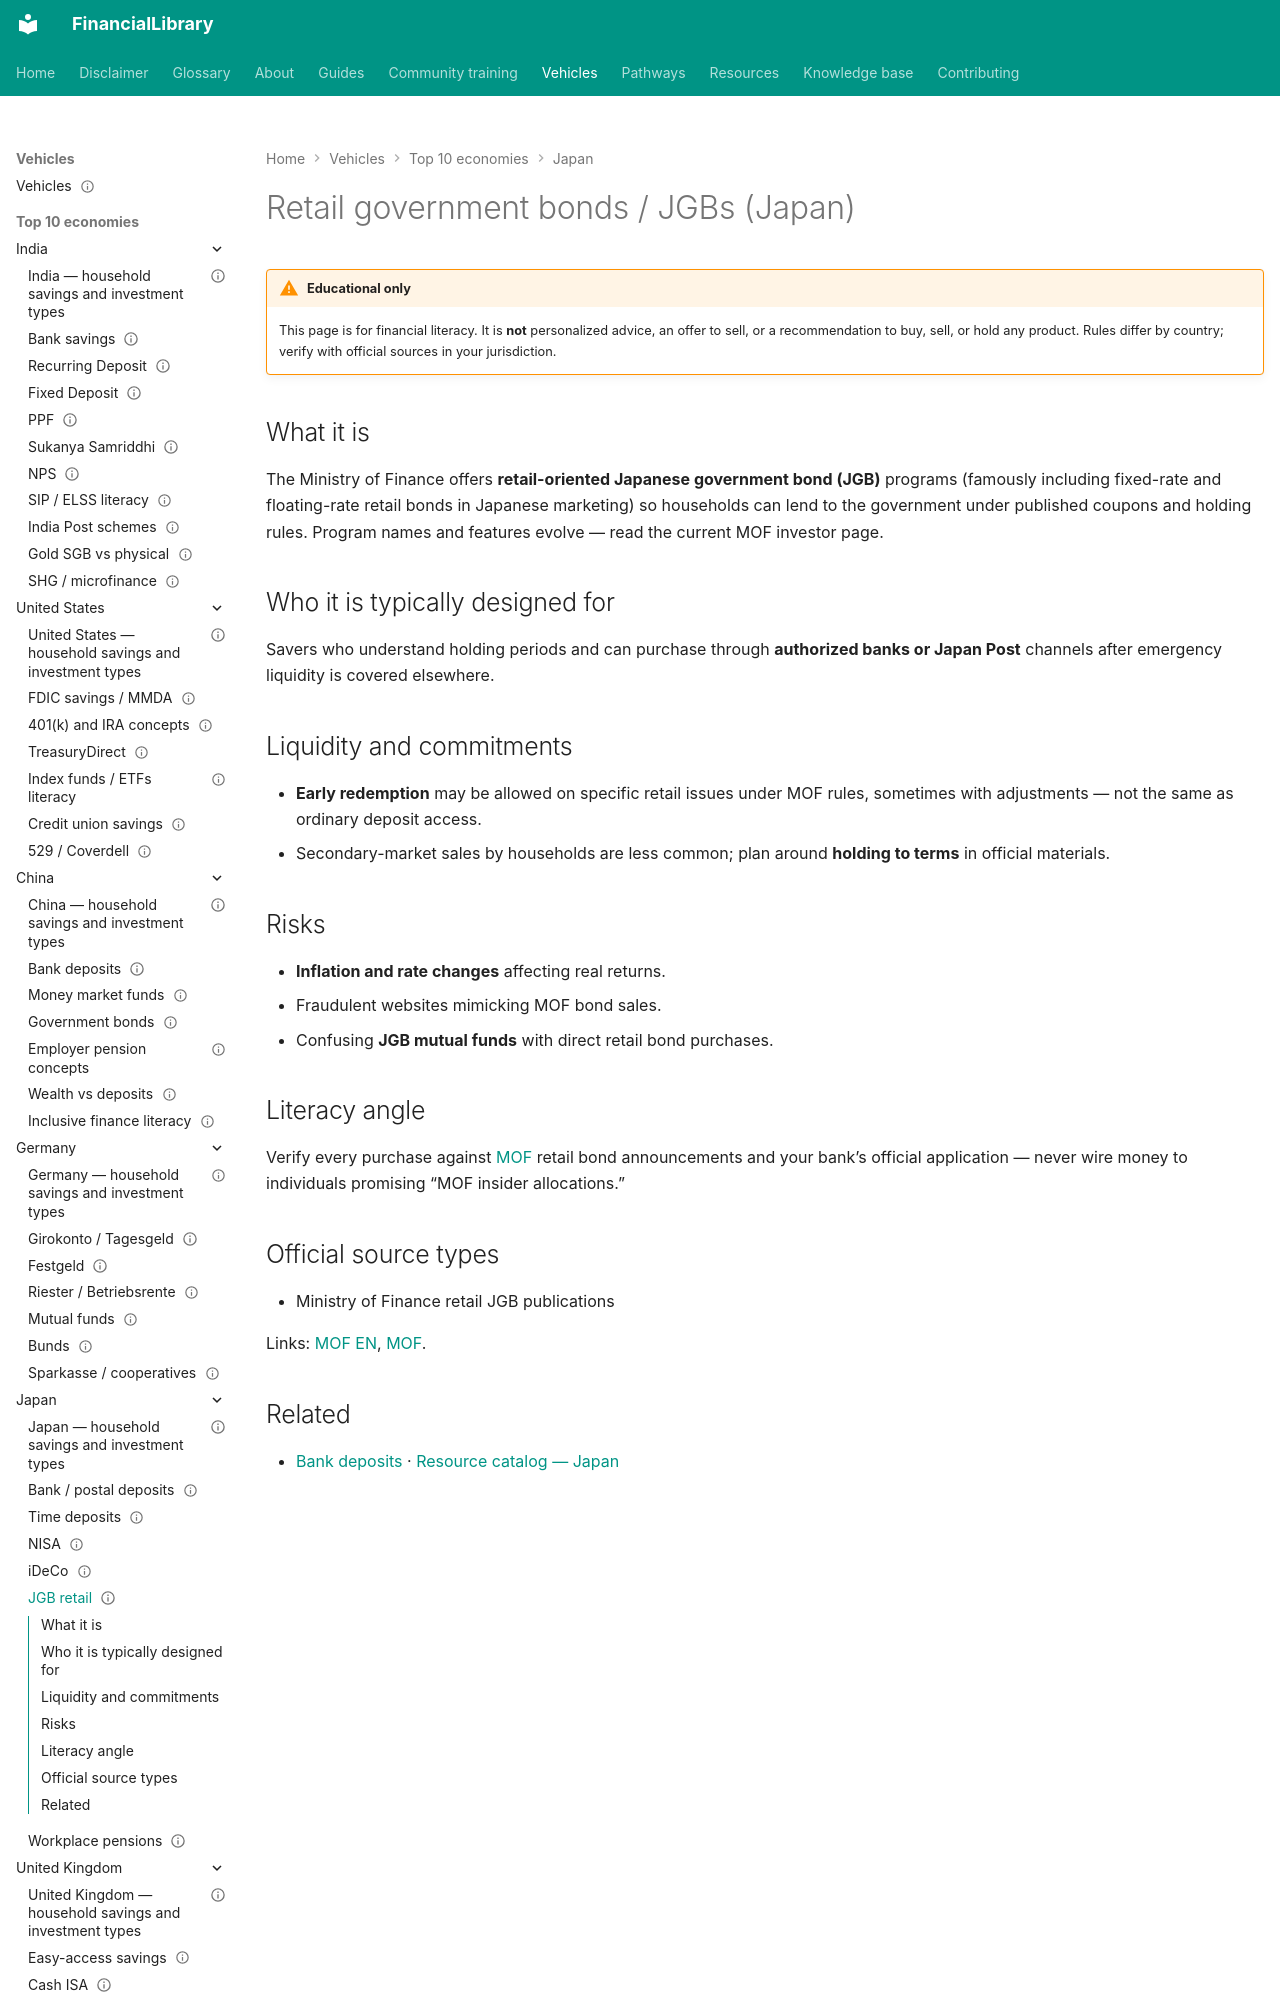

repository: ananddw24/safe_investment_researcher · page: vehicles/jp/jgb-retail/index.html · generator: mkdocs

---
title: "Retail government bonds / JGBs (Japan)"
country: jp
vehicle_id: "jp-jgb"
category: "government-scheme"
status: published
last_reviewed: "2026-10-22"
---

# Retail government bonds / JGBs (Japan)

!!! warning "Educational only"
    This page is for financial literacy. It is **not** personalized advice,
    an offer to sell, or a recommendation to buy, sell, or hold any product.
    Rules differ by country; verify with official sources in your jurisdiction.


## What it is

The Ministry of Finance offers **retail-oriented Japanese government bond (JGB)**
programs (famously including fixed-rate and floating-rate retail bonds in Japanese
marketing) so households can lend to the government under published coupons and
holding rules. Program names and features evolve — read the current MOF investor page.
